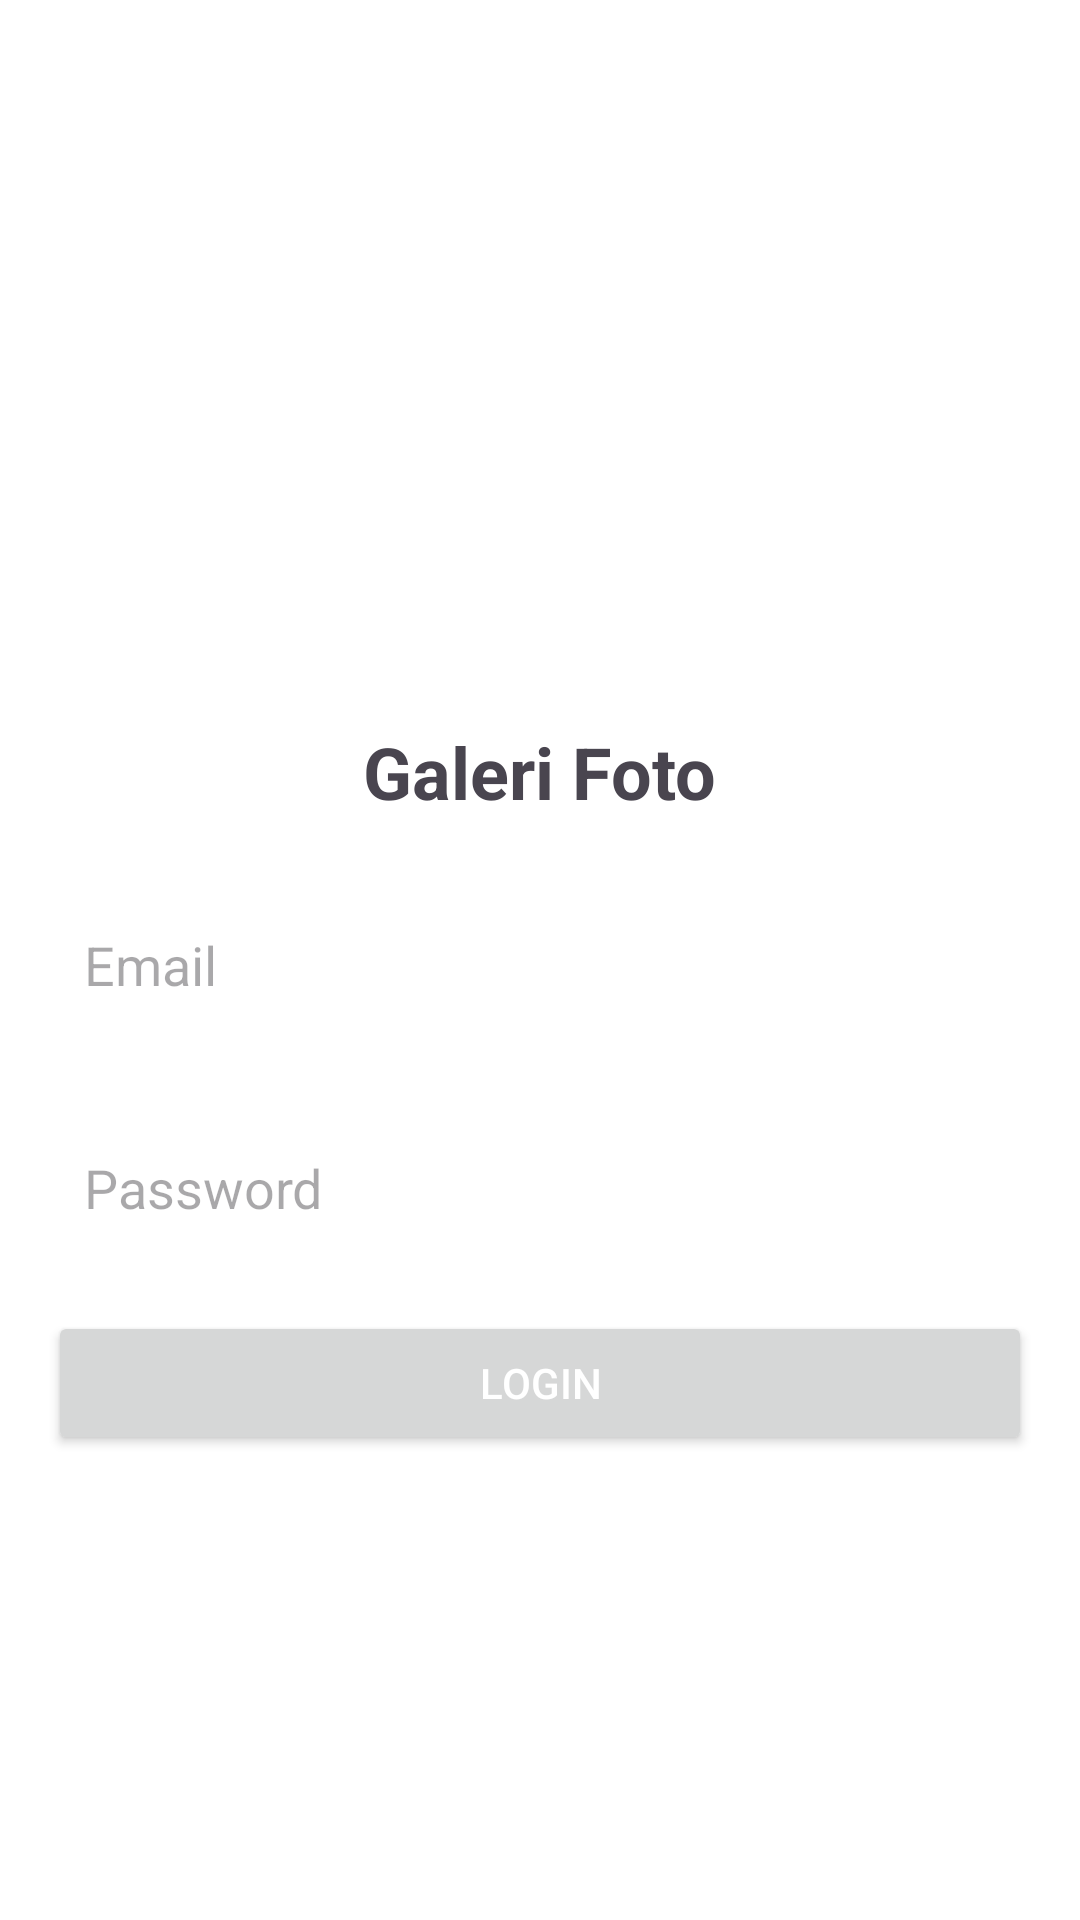

Layout XML and referenced resources for this Android screen:
<!-- AndroidManifest.xml: application theme Theme.ProjectGalleryPhoto -->
<!-- res/layout/login_activity.xml -->
<?xml version="1.0" encoding="utf-8"?>
<RelativeLayout xmlns:android="http://schemas.android.com/apk/res/android"
    android:layout_width="match_parent"
    android:layout_height="match_parent"
    android:background="@color/white">

    <TextView
        android:id="@+id/textViewTitle"
        android:layout_width="wrap_content"
        android:layout_height="wrap_content"
        android:layout_centerHorizontal="true"
        android:layout_marginTop="241dp"
        android:text="Galeri Foto"
        android:textSize="24sp"
        android:textStyle="bold" />

    <EditText
        android:id="@+id/editTextEmail"
        android:layout_width="match_parent"
        android:layout_height="wrap_content"
        android:layout_below="@id/textViewTitle"
        android:layout_marginHorizontal="16dp"
        android:layout_marginTop="24dp"
        android:background="@drawable/edittext_background"
        android:hint="Email"
        android:padding="12dp" />

    <EditText
        android:id="@+id/editTextPassword"
        android:layout_width="match_parent"
        android:layout_height="wrap_content"
        android:layout_below="@id/editTextEmail"
        android:layout_marginHorizontal="16dp"
        android:layout_marginTop="26dp"
        android:background="@drawable/edittext_background"
        android:hint="Password"
        android:padding="12dp" />

    <Button
        android:id="@+id/buttonLogin"
        android:layout_width="match_parent"
        android:layout_height="wrap_content"
        android:layout_below="@id/editTextPassword"
        android:layout_marginHorizontal="16dp"
        android:layout_marginTop="17dp"
        android:text="Login"
        android:textColor="@android:color/white" />

</RelativeLayout>
<!-- resources referenced by this layout -->
<resources>
  <style name="Theme.ProjectGalleryPhoto" parent="Base.Theme.ProjectGalleryPhoto" />
  <style name="Base.Theme.ProjectGalleryPhoto" parent="Theme.Material3.DayNight.NoActionBar">
          
          
      </style>
  <!-- not gathered from this repository: default colours our renderer supplied (Android Studio template values) -->
  <color name="white">#FFFFFFFF</color>
</resources>
